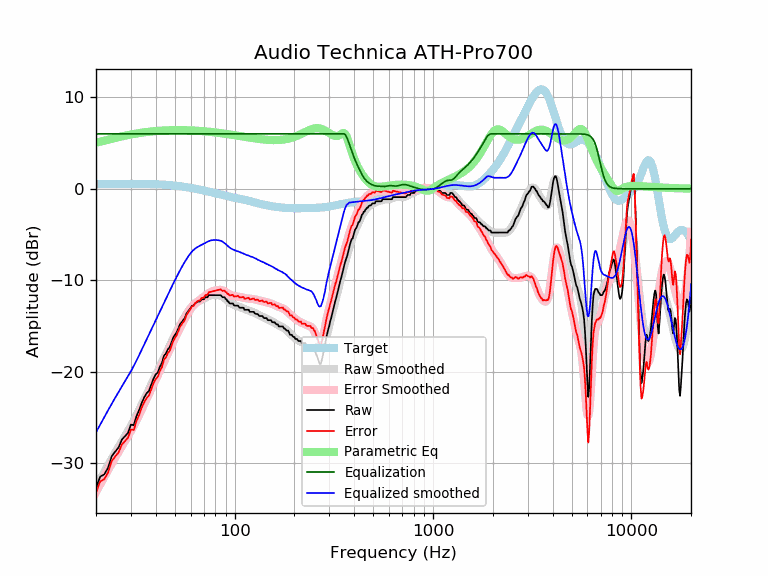

Source data for this figure (header and first rows):
frequency, raw, error, smoothed, error_smoothed, equalization, parametric_eq, equalized_raw, equalized_smoothed, target
20, -32.66, -33.18, -32.60, -33.12, 6.00, 5.04, -26.66, -26.60, 0.52
21, -31.45, -31.98, -31.76, -32.28, 6.00, 5.14, -25.45, -25.76, 0.52
22, -31.21, -31.73, -30.96, -31.49, 6.00, 5.24, -25.21, -24.96, 0.52
23, -30.49, -31.02, -30.21, -30.73, 6.00, 5.35, -24.49, -24.21, 0.53
24, -29.23, -29.76, -29.49, -30.02, 6.00, 5.45, -23.23, -23.49, 0.53
25, -28.72, -29.25, -28.83, -29.36, 6.00, 5.55, -22.72, -22.83, 0.53
26, -28.26, -28.79, -28.20, -28.74, 6.00, 5.64, -22.26, -22.20, 0.53
27, -27.41, -27.94, -27.61, -28.15, 6.00, 5.72, -21.41, -21.61, 0.53
28, -27.03, -27.56, -27.04, -27.58, 6.00, 5.80, -21.03, -21.04, 0.53
29, -26.67, -27.20, -26.48, -27.02, 6.00, 5.87, -20.67, -20.48, 0.53
30, -25.77, -26.30, -25.92, -26.45, 6.00, 5.93, -19.77, -19.92, 0.53
31, -25.83, -26.36, -25.35, -25.88, 6.00, 5.99, -19.83, -19.35, 0.53
32, -24.83, -25.37, -24.76, -25.30, 6.00, 6.04, -18.83, -18.76, 0.53
33, -24.18, -24.71, -24.17, -24.70, 6.00, 6.09, -18.18, -18.17, 0.53
34, -23.39, -23.92, -23.58, -24.11, 6.00, 6.13, -17.39, -17.58, 0.53
35, -22.79, -23.32, -23.00, -23.52, 6.00, 6.17, -16.79, -17.00, 0.52
36, -22.34, -22.86, -22.43, -22.95, 6.00, 6.20, -16.34, -16.43, 0.52
37, -22.08, -22.59, -21.88, -22.40, 6.00, 6.23, -16.08, -15.88, 0.51
38, -21.38, -21.89, -21.35, -21.86, 6.00, 6.26, -15.38, -15.35, 0.51
39, -20.74, -21.24, -20.85, -21.35, 6.00, 6.28, -14.74, -14.85, 0.50
40, -20.28, -20.78, -20.35, -20.85, 6.00, 6.30, -14.28, -14.35, 0.49
41, -20.06, -20.54, -19.87, -20.35, 6.00, 6.32, -14.06, -13.87, 0.48
42, -19.43, -19.90, -19.40, -19.87, 6.00, 6.34, -13.43, -13.40, 0.47
43, -19.03, -19.50, -18.93, -19.39, 6.00, 6.35, -13.03, -12.93, 0.46
44, -18.23, -18.68, -18.47, -18.92, 6.00, 6.37, -12.23, -12.47, 0.45
45, -18.01, -18.44, -18.03, -18.46, 6.00, 6.38, -12.01, -12.03, 0.44
46, -17.55, -17.97, -17.59, -18.01, 6.00, 6.39, -11.55, -11.59, 0.42
47, -17.32, -17.73, -17.17, -17.57, 6.00, 6.39, -11.32, -11.17, 0.40
48, -16.82, -17.21, -16.76, -17.14, 6.00, 6.40, -10.82, -10.76, 0.39
49, -16.28, -16.65, -16.36, -16.73, 6.00, 6.40, -10.28, -10.36, 0.37
50, -15.95, -16.30, -15.98, -16.33, 6.00, 6.41, -9.95, -9.98, 0.35
51, -15.68, -16.01, -15.61, -15.94, 6.00, 6.41, -9.68, -9.61, 0.33
52, -15.23, -15.54, -15.26, -15.56, 6.00, 6.41, -9.23, -9.26, 0.30
53, -14.81, -15.09, -14.92, -15.20, 6.00, 6.41, -8.81, -8.92, 0.28
54, -14.59, -14.84, -14.60, -14.85, 6.00, 6.41, -8.59, -8.60, 0.26
55, -14.36, -14.59, -14.29, -14.52, 6.00, 6.40, -8.36, -8.29, 0.23
56, -14.13, -14.34, -14.00, -14.20, 6.00, 6.40, -8.13, -8.00, 0.21
57, -13.68, -13.85, -13.72, -13.90, 6.00, 6.40, -7.68, -7.72, 0.18
58, -13.45, -13.60, -13.47, -13.62, 6.00, 6.39, -7.45, -7.47, 0.15
59, -13.22, -13.34, -13.24, -13.36, 6.00, 6.38, -7.22, -7.24, 0.12
60, -13.00, -13.09, -13.03, -13.13, 6.00, 6.38, -7.00, -7.03, 0.10
61, -12.76, -12.83, -12.85, -12.92, 6.00, 6.37, -6.76, -6.85, 0.07
62, -12.76, -12.80, -12.69, -12.73, 6.00, 6.36, -6.76, -6.69, 0.04
63, -12.54, -12.55, -12.56, -12.57, 6.00, 6.35, -6.54, -6.56, 0.01
64, -12.44, -12.42, -12.45, -12.43, 6.00, 6.35, -6.44, -6.45, -0.02
65, -12.31, -12.26, -12.36, -12.31, 6.00, 6.34, -6.31, -6.36, -0.05
66, -12.31, -12.23, -12.28, -12.20, 6.00, 6.33, -6.31, -6.28, -0.08
67, -12.31, -12.20, -12.21, -12.10, 6.00, 6.32, -6.31, -6.21, -0.11
68, -12.08, -11.94, -12.13, -12.00, 6.00, 6.31, -6.08, -6.13, -0.14
69, -12.08, -11.91, -12.06, -11.89, 6.00, 6.29, -6.08, -6.06, -0.17
70, -12.08, -11.88, -11.99, -11.79, 6.00, 6.28, -6.08, -5.99, -0.20
71, -11.85, -11.63, -11.91, -11.69, 6.00, 6.27, -5.85, -5.91, -0.23
72, -11.85, -11.60, -11.84, -11.59, 6.00, 6.26, -5.85, -5.84, -0.26
73, -11.85, -11.57, -11.78, -11.49, 6.00, 6.25, -5.85, -5.78, -0.29
74, -11.62, -11.31, -11.72, -11.41, 6.00, 6.23, -5.62, -5.72, -0.31
75, -11.62, -11.28, -11.67, -11.33, 6.00, 6.22, -5.62, -5.67, -0.34
76, -11.62, -11.25, -11.64, -11.27, 6.00, 6.21, -5.62, -5.64, -0.37
77, -11.62, -11.22, -11.62, -11.22, 6.00, 6.19, -5.62, -5.62, -0.40
78, -11.62, -11.19, -11.61, -11.17, 6.00, 6.18, -5.62, -5.61, -0.43
79, -11.62, -11.16, -11.60, -11.14, 6.00, 6.16, -5.62, -5.60, -0.46
... 553 more rows
